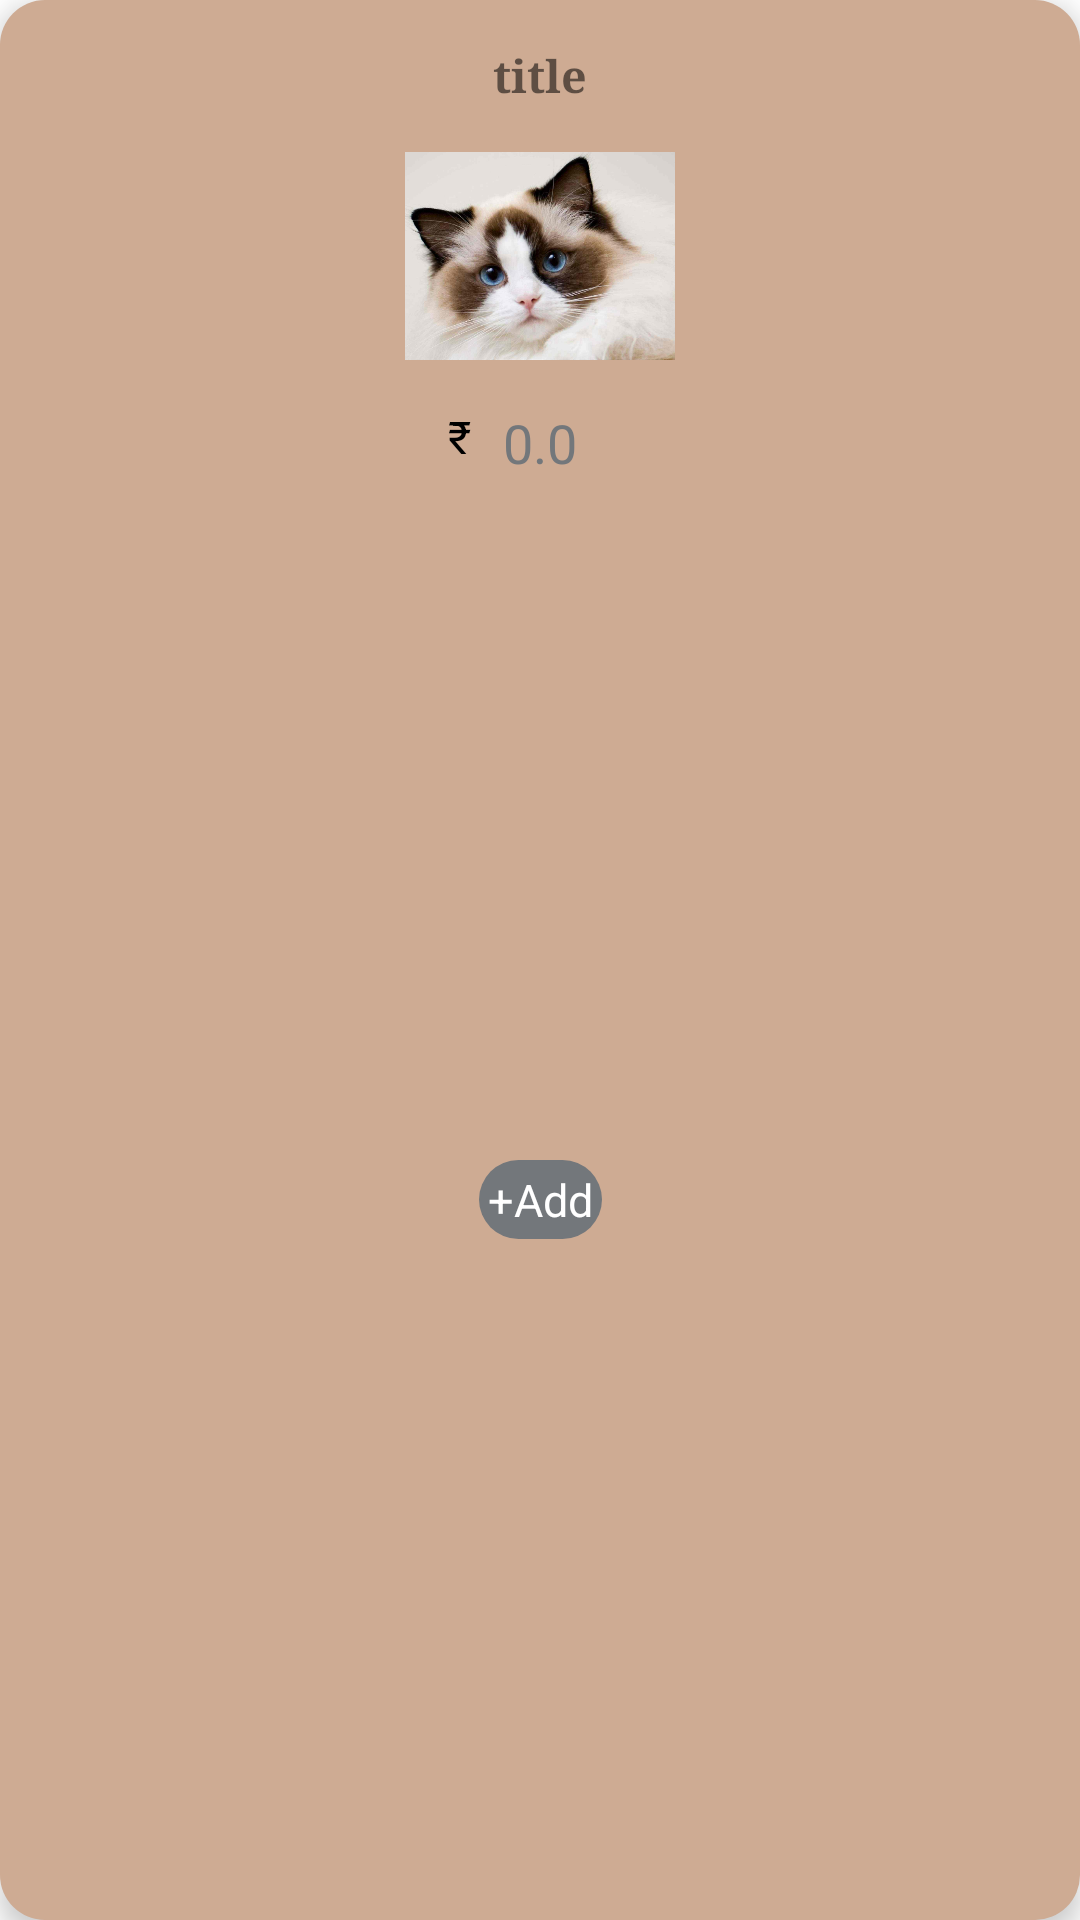

The Android layout XML behind this screen, and the referenced resources:
<!-- AndroidManifest.xml: application theme Theme.MADMP -->
<!-- res/layout/viewholder_cat.xml -->
<?xml version="1.0" encoding="utf-8"?>
<androidx.constraintlayout.widget.ConstraintLayout xmlns:android="http://schemas.android.com/apk/res/android"
    xmlns:app="http://schemas.android.com/apk/res-auto"
    xmlns:tools="http://schemas.android.com/tools"
    android:layout_width="wrap_content"
    android:layout_height="wrap_content"
    android:layout_margin="10dp"
    android:background="@drawable/cart_bg"
    android:elevation="5dp">

    <TextView
        android:id="@+id/textView5"
        android:layout_width="wrap_content"
        android:layout_height="wrap_content"
        android:layout_marginBottom="4dp"
        android:text="₹"
        android:textColor="@color/black"
        android:textSize="15dp"
        app:layout_constraintBottom_toBottomOf="parent"
        app:layout_constraintEnd_toStartOf="@+id/fee"
        app:layout_constraintHorizontal_bias="0.934"
        app:layout_constraintStart_toStartOf="parent"
        app:layout_constraintTop_toBottomOf="@+id/pic"
        app:layout_constraintVertical_bias="0.0" />

    <TextView
        android:id="@+id/fee"
        android:layout_width="wrap_content"
        android:layout_height="wrap_content"
        android:text="0.0"
        android:textColor="@color/grey"
        android:textSize="18dp"
        app:layout_constraintEnd_toEndOf="@+id/pic"
        app:layout_constraintStart_toStartOf="@+id/pic"
        app:layout_constraintTop_toBottomOf="@+id/pic" />

    <ImageView
        android:id="@+id/pic"
        android:layout_width="100dp"
        android:layout_height="100dp"
        android:layout_marginStart="16dp"
        android:layout_marginEnd="16dp"
        android:padding="5dp"
        app:layout_constraintEnd_toEndOf="parent"
        app:layout_constraintStart_toStartOf="parent"
        app:layout_constraintTop_toBottomOf="@+id/title"
        app:srcCompat="@drawable/ragdoll_cat" />

    <TextView
        android:id="@+id/title"
        android:layout_width="wrap_content"
        android:layout_height="wrap_content"
        android:layout_marginStart="4dp"
        android:layout_marginTop="15dp"
        android:layout_marginEnd="4dp"
        android:fontFamily="serif"
        android:text="title"
        android:textSize="15dp"
        android:textStyle="bold"
        app:layout_constraintBottom_toTopOf="@+id/pic"
        app:layout_constraintEnd_toEndOf="parent"
        app:layout_constraintStart_toStartOf="parent"
        app:layout_constraintTop_toTopOf="parent" />

    <TextView
        android:id="@+id/addBtn"
        android:layout_width="wrap_content"
        android:layout_height="wrap_content"
        android:layout_margin="5dp"
        android:background="@drawable/custom_button_shape"
        android:padding="3dp"
        android:text="+Add"
        android:textColor="@color/white"
        android:textSize="15dp"
        app:layout_constraintBottom_toBottomOf="parent"
        app:layout_constraintEnd_toEndOf="@+id/pic"
        app:layout_constraintStart_toStartOf="@+id/pic"
        app:layout_constraintTop_toBottomOf="@+id/fee" />
</androidx.constraintlayout.widget.ConstraintLayout>
<!-- resources referenced by this layout -->
<resources>
  <color name="black">#FF000000</color>
  <color name="grey">#73777B</color>
  <color name="white">#FFFFFFFF</color>
  <!-- drawable cart_bg (drawable) -->
  <?xml version="1.0" encoding="utf-8"?>
  <selector xmlns:android="http://schemas.android.com/apk/res/android">
  <item>
      <shape android:shape="rectangle">
          <corners android:radius="15dp"/>
          <solid android:color="#CEAB93"/>
      </shape>
  </item>
  </selector>
  <!-- drawable custom_button_shape (drawable) -->
  <?xml version="1.0" encoding="utf-8"?>
  <shape android:shape="rectangle"
      xmlns:android="http://schemas.android.com/apk/res/android">
      <corners android:radius="40dp"></corners>
      <solid android:color="#73777B"></solid>
  </shape>
  <!-- drawable ragdoll_cat: png bitmap (drawable, 363211 bytes) -->
  <style name="Theme.MADMP" parent="Theme.MaterialComponents.DayNight.NoActionBar">
          
          <item name="colorPrimary">#73777B</item>
          <item name="colorPrimaryVariant">@color/purple_700</item>
          <item name="colorOnPrimary">@color/white</item>
          
          <item name="colorSecondary">@color/teal_200</item>
          <item name="colorSecondaryVariant">@color/teal_700</item>
          <item name="colorOnSecondary">@color/black</item>
          
          <item name="android:statusBarColor">?attr/colorPrimaryVariant</item>
          
      </style>
  <color name="purple_700">#FF3700B3</color>
  <color name="teal_200">#FF03DAC5</color>
  <color name="teal_700">#FF018786</color>
</resources>
